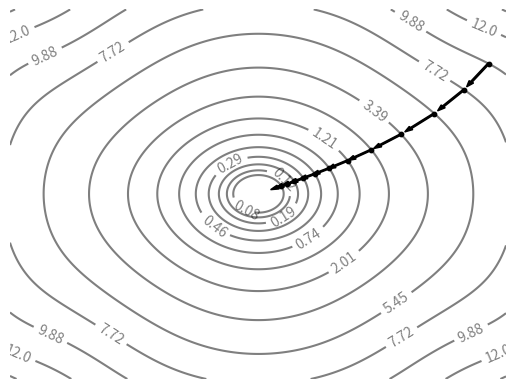

Write the Python code that produced this figure.
import numpy as np
import matplotlib.pyplot as plt

x = np.arange(-2.7, 2.7, 0.01)
y = np.arange(-2.7, 2.7, 0.01)

X, Y = np.meshgrid(x, y)

Z = (np.sin(X**2 / 2) * np.sin(Y**2 / 3) + X**2 + Y**2)
ax = plt.gca()
ax.set_axis_off()

curx = 2.5
cury = 1.9
Delta = 0.1

levels = []

for _ in range(12):
    gradx = curx * np.cos(curx**2 / 2) * np.sin(cury**2 / 3) + 2 * curx
    grady = 2 * cury / 3 * np.sin(curx**2 / 2) * np.cos(cury**2 / 3) + 2 * cury
    curlevel = np.sin(curx**2 / 2) * np.sin(cury**2 / 3) + curx**2 + cury**2
    plt.scatter(curx, cury, color='black', s=10)
    plt.arrow(curx, cury, -0.7 * gradx * Delta,
              -0.7 * grady * Delta, width=0.02, color='black')
    curx += -gradx * Delta
    cury += -grady * Delta
    levels.append(curlevel)

levels.extend([12, 14, 16])
levels = sorted(levels)

contour = ax.contour(X, Y, Z, colors='black',
                     linestyles='solid', levels=levels, alpha=0.5)

fmt = {level: level.round(2) for level in contour.levels}
ax.clabel(contour, contour.levels, inline=True, fmt=fmt)


plt.savefig('grad_descent.pdf', format='pdf')
